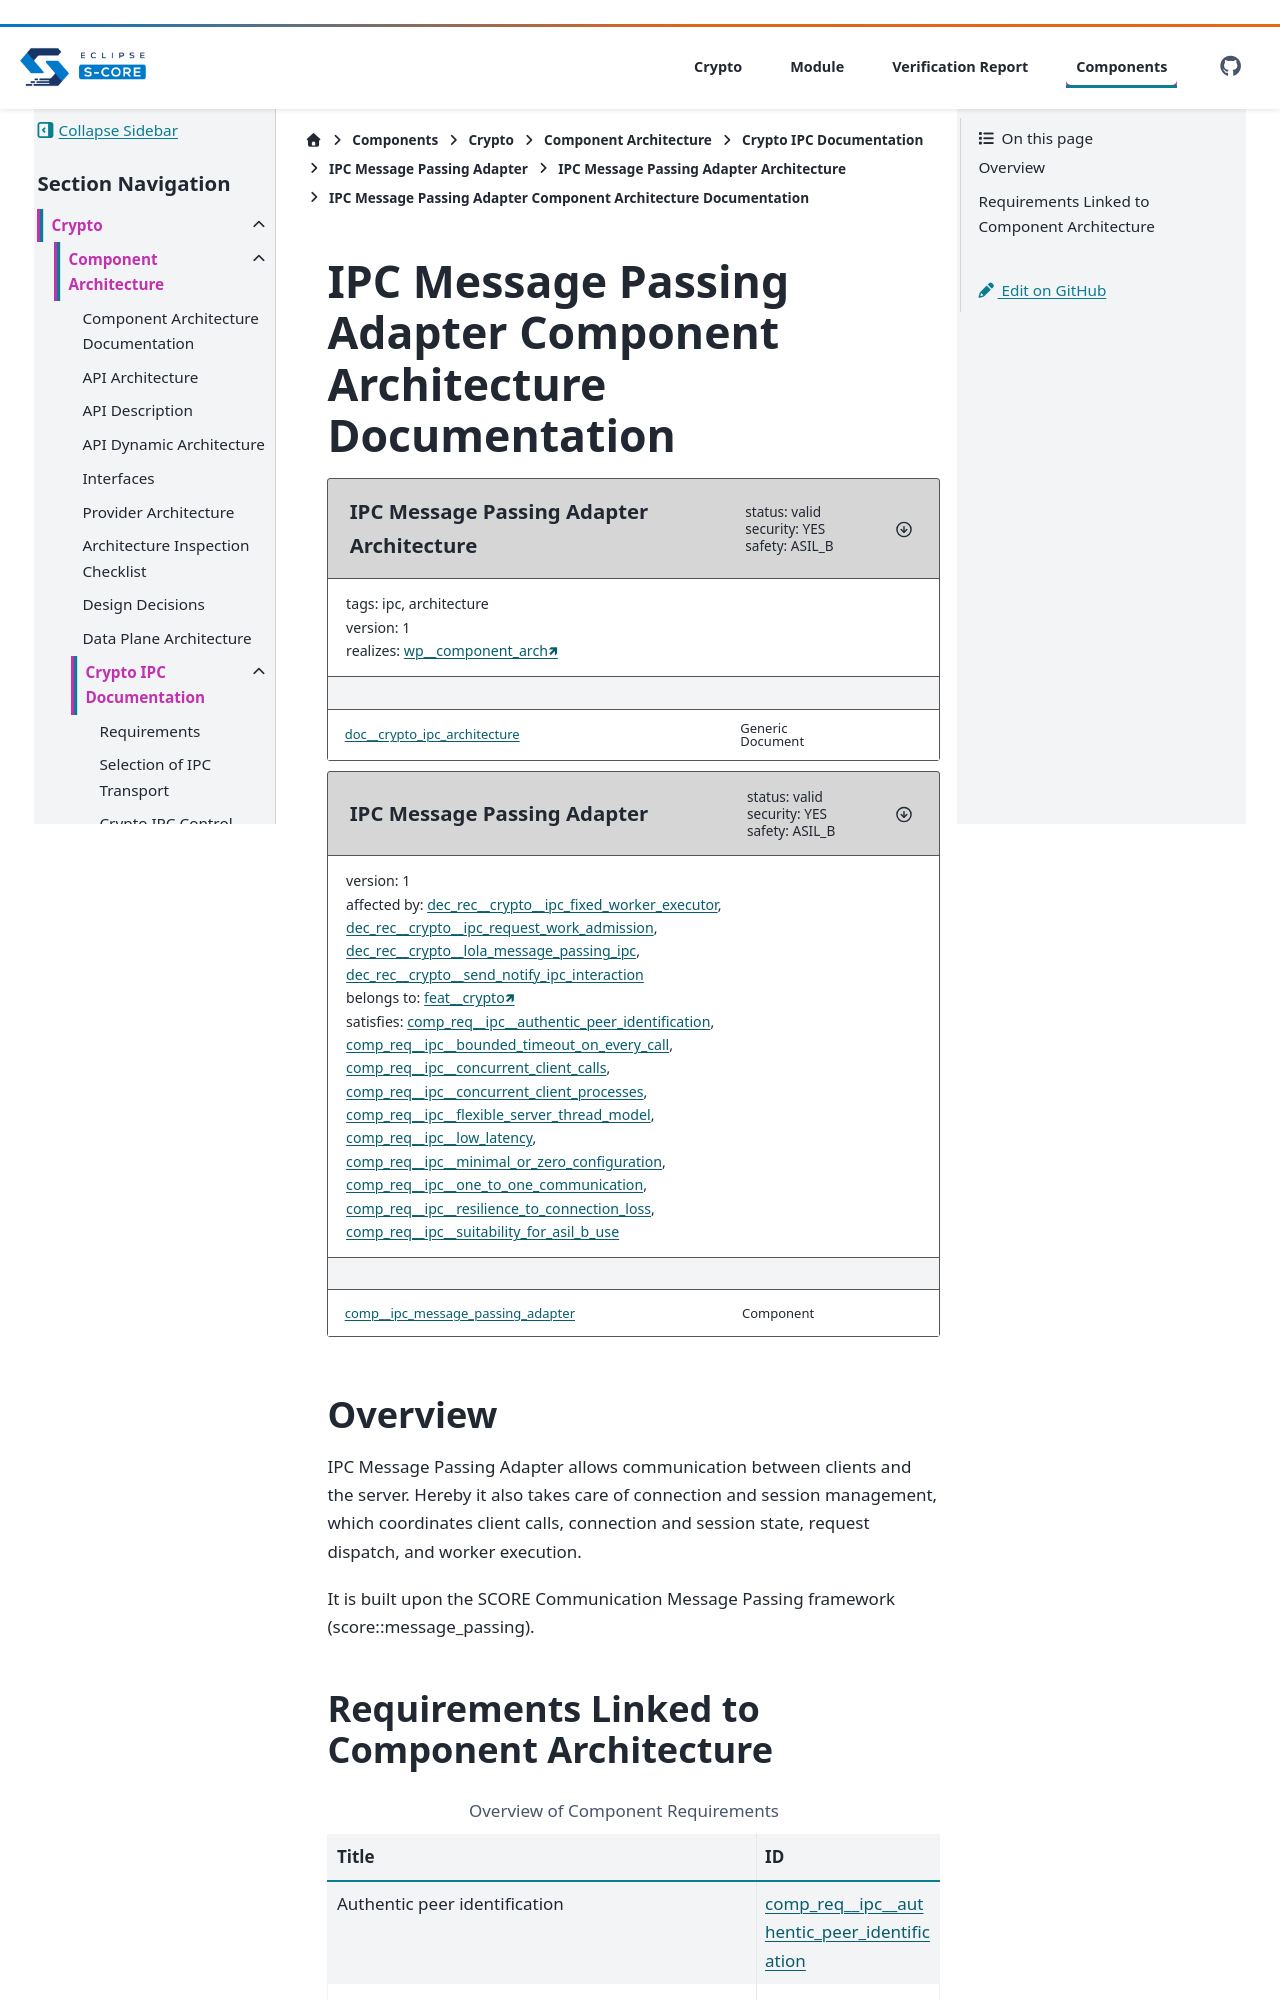

repository: Valeo-S-CORE-Organization/inc_security_crypto_valeo_pitch · page: main/score/crypto/src/ipc/message_passing_adapter/docs/architecture/component_architecture.html · generator: sphinx

..
   # *******************************************************************************
   # Copyright (c) 2026 Contributors to the Eclipse Foundation
   #
   # See the NOTICE file(s) distributed with this work for additional
   # information regarding copyright ownership.
   #
   # This program and the accompanying materials are made available under the
   # terms of the Apache License Version 2.0 which is available at
   # https://www.apache.org/licenses/LICENSE-2.0
   #
   # SPDX-License-Identifier: Apache-2.0
   # *******************************************************************************

.. _ipc_message_passing_adapter_architecture:

IPC Message Passing Adapter Component Architecture Documentation
================================================================

.. document:: IPC Message Passing Adapter Architecture
   :id: doc__crypto_ipc_architecture
   :status: valid
   :version: 1
   :safety: ASIL_B
   :security: YES
   :realizes: wp__component_arch
   :tags: ipc, architecture


.. comp:: IPC Message Passing Adapter
   :id: comp__ipc_message_passing_adapter
   :version: 1
   :security: YES
   :safety: ASIL_B
   :status: valid
   :belongs_to: feat__crypto
